Run: headless pygame with SDL's dummy video driver; simulated clock (each Clock.tick advances the game by its frame time, no real sleeping); random seed 0; keys injected as events and as key.get_pressed() state; mouse plan: one left click at the window centre at the start of phase 2, then a move to the lower-right quarter at the start of phase 3.
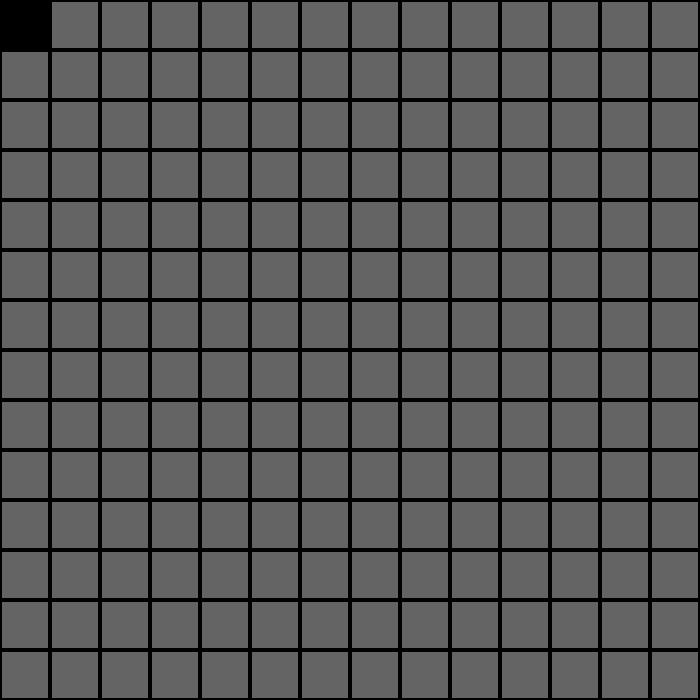
Frame 1 of 4 · flips 1–60 · no input
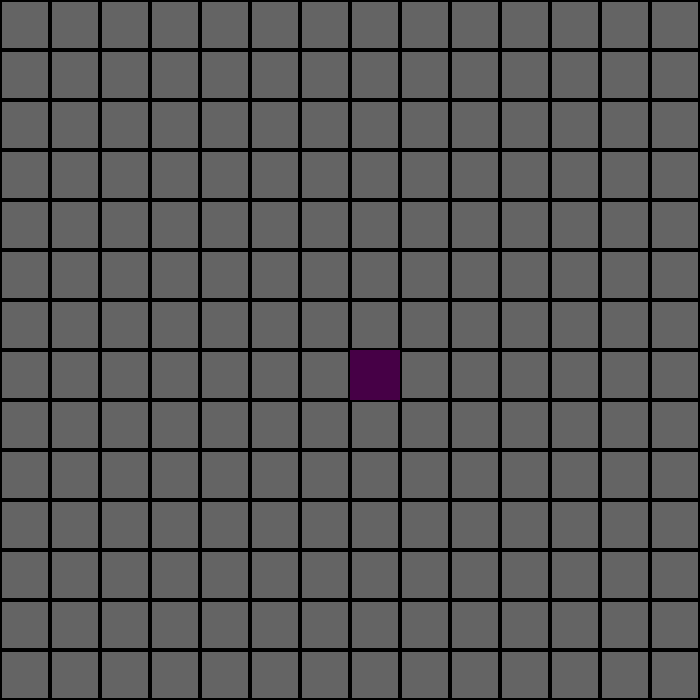
Frame 2 of 4 · flips 61–180 · clicked the window centre · tapped SPACE, RETURN · held RIGHT (→), D
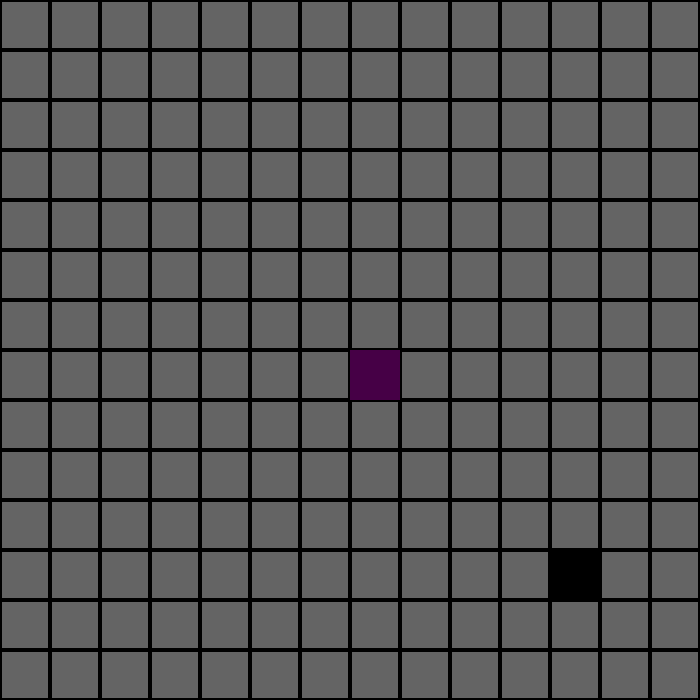
Frame 3 of 4 · flips 181–300 · moved the mouse to the lower-right quarter · held DOWN (↓), S
Frame 4 of 4 · flips 301–420 · held LEFT (←), A, UP (↑), W · screen unchanged from frame 3, image omitted

The pygame program that drew these frames:

import pygame
pygame.init()
pygame.font.init()

screenwidth = 700
screenheight = 700
screen = pygame.display.set_mode((screenwidth, screenheight))
running = True
blockX = []
blockY = []
block_Type = []
block_Amount = []
D = True
while running:
    mx, my = pygame.mouse.get_pos()
    screen.fill((100, 100, 100))

    for A in range(int(screenwidth / 50)):
        for B in range(int(screenwidth / 50)):
            tile_rect = pygame.Rect(A * 50, B * 50, 50, 50)
            pygame.draw.rect(screen, (0, 0, 0), tile_rect, width=2)
            if tile_rect.collidepoint(mx, my):
                pygame.draw.rect(screen, (0, 0, 0), tile_rect)
    for C in range(len(block_Amount)):
        block_rect = pygame.Rect(blockX[C] * 50, blockY[C] * 50, 50, 50)
        pygame.draw.rect(screen, (70, 0, 70), block_rect)
        if event.type == pygame.MOUSEBUTTONDOWN:
            if event.button == 3 and block_rect.collidepoint(event.pos):
                D = True
        elif event.type == pygame.MOUSEBUTTONUP:
            if event.button == 3 and D:
                D = False
                if C < len(blockX) and C < len(blockY) and C < len(block_Type) and C < len(block_Amount):
                    del blockX[C], blockY[C], block_Type[C]
                    break

    
                

    for event in pygame.event.get():
        if event.type == pygame.QUIT:
            running = False
        elif event.type == pygame.MOUSEBUTTONDOWN:
            if event.button == 1:  # Left mouse button
                clicked_tile_x = mx // 50
                clicked_tile_y = my // 50
                blockX.append(clicked_tile_x)
                blockY.append(clicked_tile_y)
                block_Type.append("conveyor")
                block_Amount.append(len(block_Amount))

                

    pygame.display.flip()

pygame.quit()
